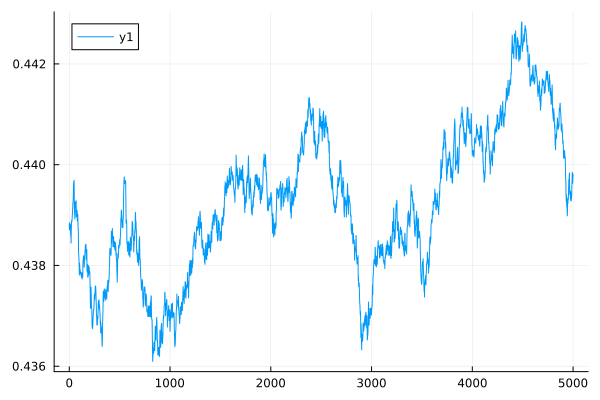

The file beside this chart, header and first rows:
0	0.43882417870300283
1	0.4388
2	0.4387
3	0.4388
4	0.4389
5	0.4388
6	0.4388
7	0.4388
8	0.4388
9	0.4388
10	0.4388
11	0.4388
12	0.4388
13	0.4387
14	0.4386
15	0.4386
16	0.4386
17	0.4385
18	0.4384
19	0.4386
20	0.4387
21	0.4388
22	0.4388
23	0.4389
24	0.4389
25	0.4389
26	0.4389
27	0.4389
28	0.4389
29	0.439
30	0.439
31	0.439
32	0.4391
33	0.4391
34	0.4391
35	0.4392
36	0.4392
37	0.4392
38	0.4393
39	0.4393
40	0.4394
41	0.4395
42	0.4396
43	0.4396
44	0.4397
45	0.4396
46	0.4396
47	0.4397
48	0.4397
49	0.4395
50	0.4392
51	0.4391
52	0.4391
53	0.439
54	0.439
55	0.439
56	0.4389
57	0.439
58	0.4391
59	0.4392
60	0.4393
... 4,940 more rows
